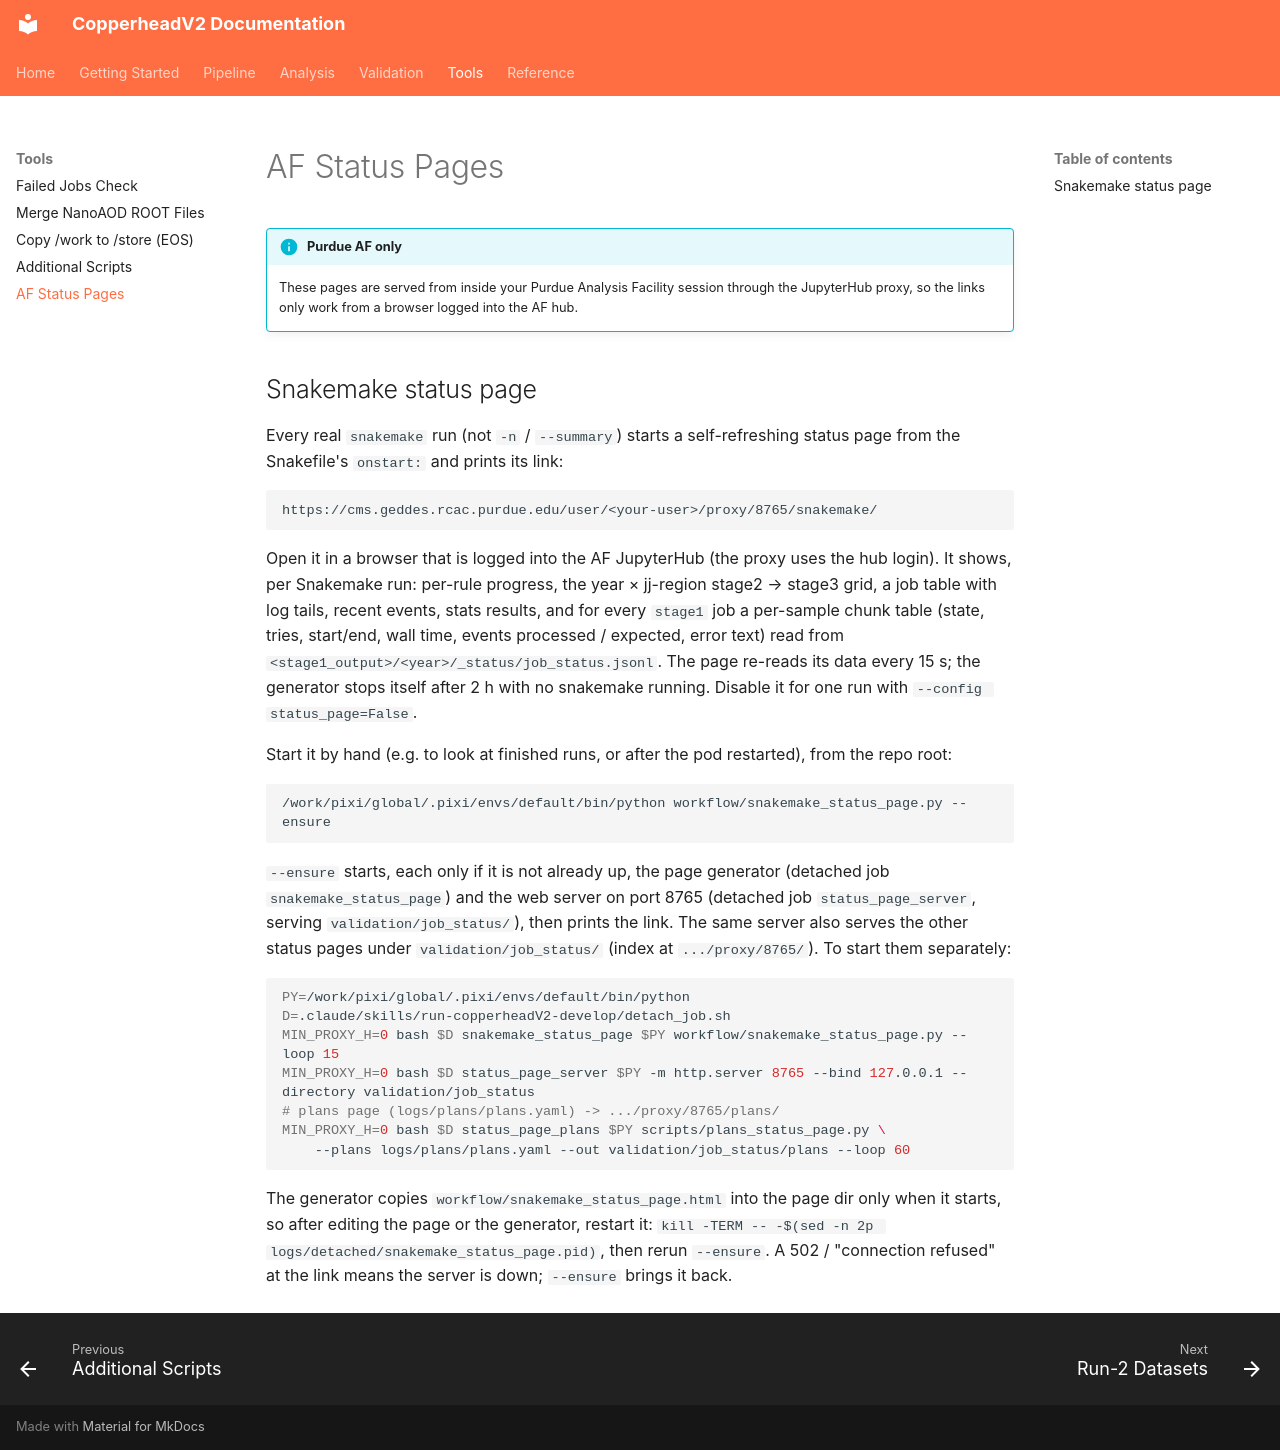

repository: ram1123/copperheadV2 · page: af_status_pages/index.html · generator: mkdocs

---
title: AF Status Pages
---

!!! info "Purdue AF only"
    These pages are served from inside your Purdue Analysis Facility session through the JupyterHub
    proxy, so the links only work from a browser logged into the AF hub.

## Snakemake status page

Every real `snakemake` run (not `-n` / `--summary`) starts a self-refreshing status page from the
Snakefile's `onstart:` and prints its link:

```
https://cms.geddes.rcac.purdue.edu/user/<your-user>/proxy/8765/snakemake/
```

Open it in a browser that is logged into the AF JupyterHub (the proxy uses the hub login). It shows,
per Snakemake run: per-rule progress, the year × jj-region stage2 → stage3 grid, a job table with log
tails, recent events, stats results, and for every `stage1` job a per-sample chunk table (state,
tries, start/end, wall time, events processed / expected, error text) read from
`<stage1_output>/<year>/_status/job_status.jsonl`. The page re-reads its data every 15 s; the
generator stops itself after 2 h with no snakemake running. Disable it for one run with
`--config status_page=False`.

Start it by hand (e.g. to look at finished runs, or after the pod restarted), from the repo root:

```bash
/work/pixi/global/.pixi/envs/default/bin/python workflow/snakemake_status_page.py --ensure
```

`--ensure` starts, each only if it is not already up, the page generator (detached job
`snakemake_status_page`) and the web server on port 8765 (detached job `status_page_server`, serving
`validation/job_status/`), then prints the link. The same server also serves the other status pages
under `validation/job_status/` (index at `.../proxy/8765/`). To start them separately:

```bash
PY=/work/pixi/global/.pixi/envs/default/bin/python
D=.claude/skills/run-copperheadV2-develop/detach_job.sh
MIN_PROXY_H=0 bash $D snakemake_status_page $PY workflow/snakemake_status_page.py --loop 15
MIN_PROXY_H=0 bash $D status_page_server $PY -m http.server 8765 --bind 127.0.0.1 --directory validation/job_status
# plans page (logs/plans/plans.yaml) -> .../proxy/8765/plans/
MIN_PROXY_H=0 bash $D status_page_plans $PY scripts/plans_status_page.py \
    --plans logs/plans/plans.yaml --out validation/job_status/plans --loop 60
```

The generator copies `workflow/snakemake_status_page.html` into the page dir only when it starts, so
after editing the page or the generator, restart it:
`kill -TERM -- -$(sed -n 2p logs/detached/snakemake_status_page.pid)`, then rerun `--ensure`.
A 502 / "connection refused" at the link means the server is down; `--ensure` brings it back.
